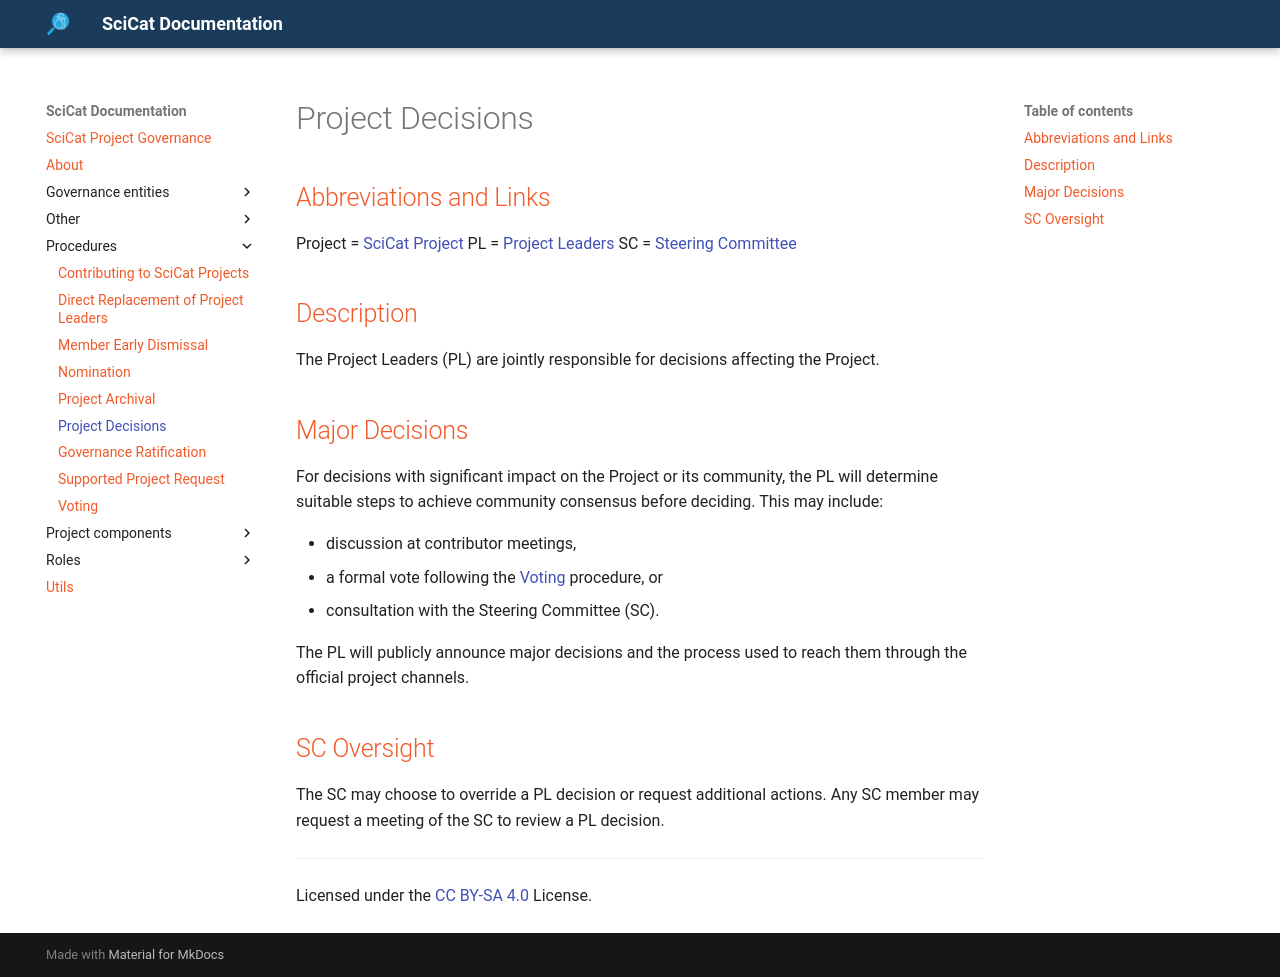

repository: SciCatProject/governance · page: main/procedures/PROJECT_DECISION/index.html · generator: mkdocs

# Project Decisions

## Abbreviations and Links

Project = [SciCat Project](../project-components/SCICAT-PROJECT.md)
PL = [Project Leaders](../governance-entities/PROJECT-LEADERS.md)
SC = [Steering Committee](../governance-entities/STEERING-COMMITTEE.md)

## Description

The Project Leaders (PL) are jointly responsible for decisions affecting the Project.

## Major Decisions

For decisions with significant impact on the Project or its community, the PL will determine suitable steps to achieve community consensus before deciding. This may include:

- discussion at contributor meetings,
- a formal vote following the [Voting](./VOTING.md) procedure, or
- consultation with the Steering Committee (SC).

The PL will publicly announce major decisions and the process used to reach them through the official project channels.

## SC Oversight

The SC may choose to override a PL decision or request additional actions. Any SC member may request a meeting of the SC to review a PL decision.

***
Licensed under the [CC BY-SA 4.0](https://creativecommons.org/licenses/by-sa/4.0/) License.
